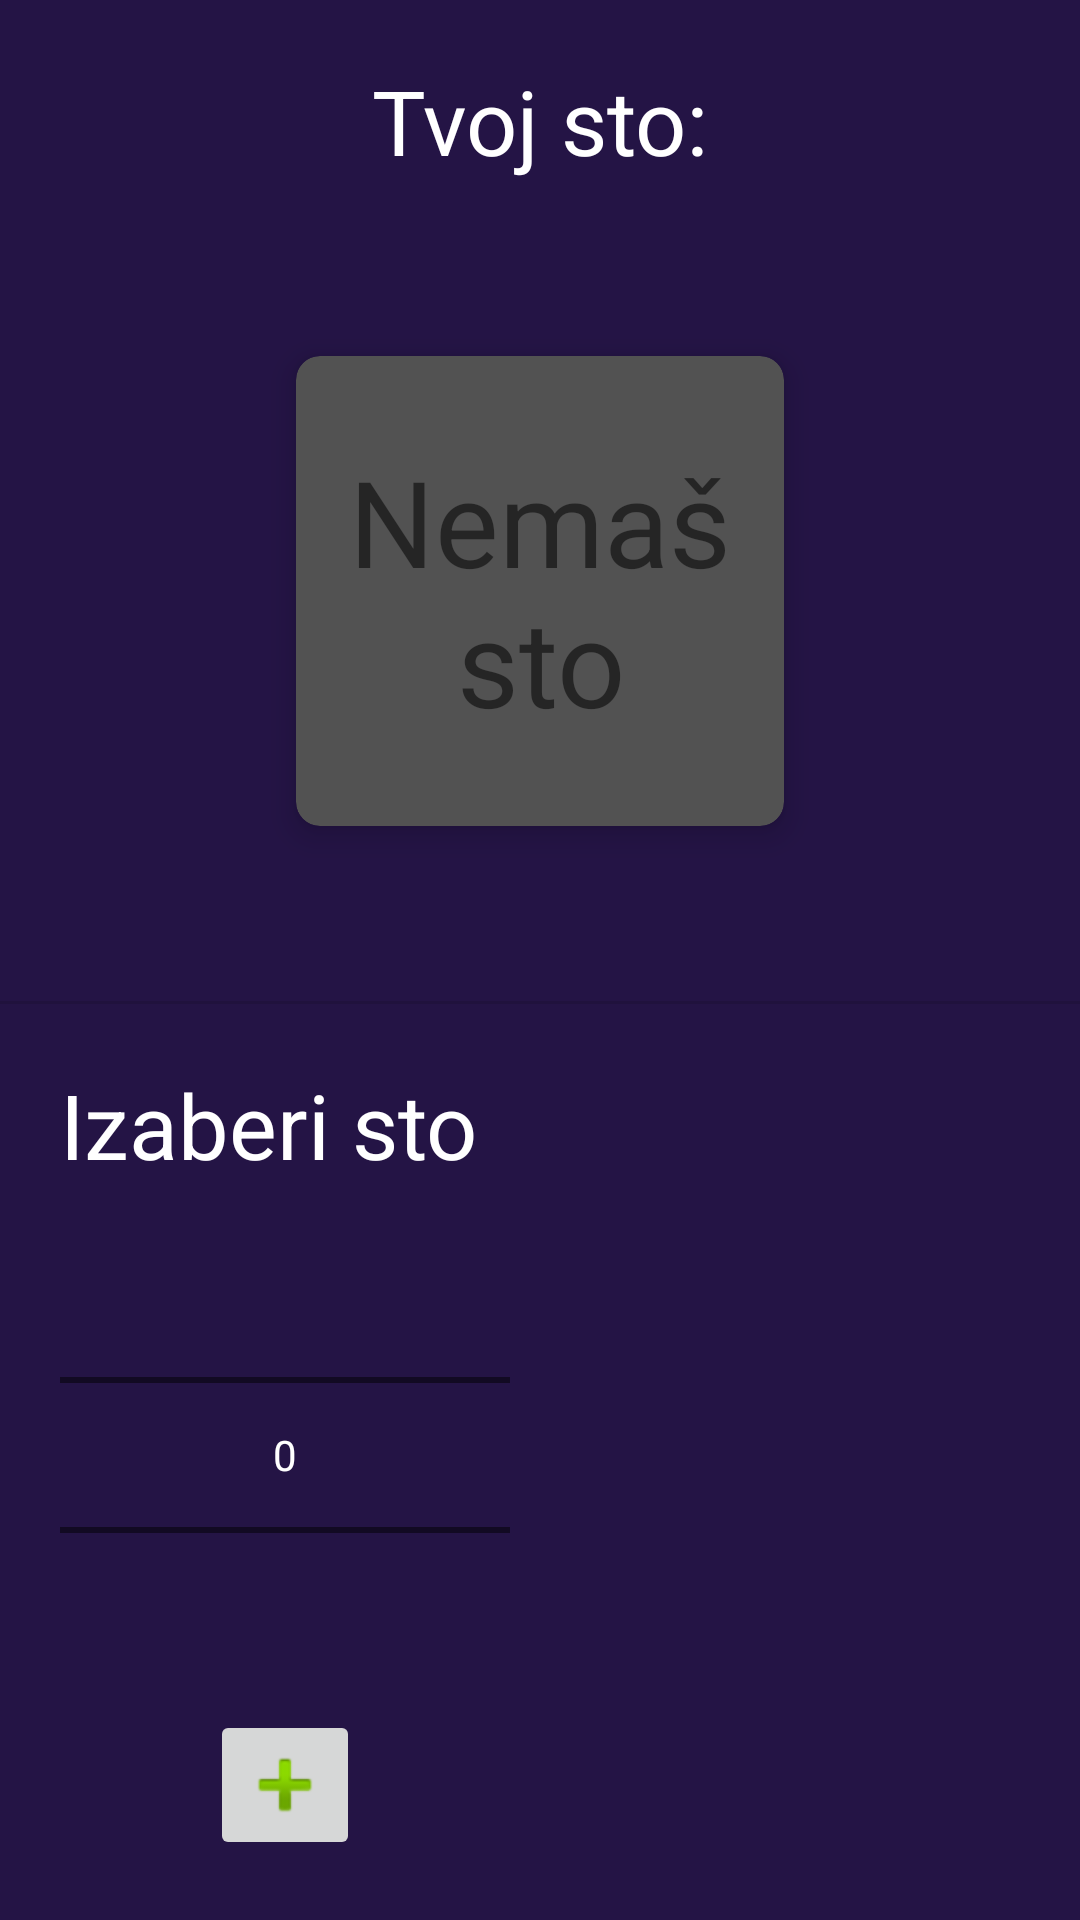

Android layout source for this screen:
<!-- AndroidManifest.xml: application theme AppTheme -->
<!-- res/layout/fragment_table.xml -->
<?xml version="1.0" encoding="utf-8"?>
<androidx.constraintlayout.widget.ConstraintLayout
    xmlns:android="http://schemas.android.com/apk/res/android"
    xmlns:app="http://schemas.android.com/apk/res-auto"
    xmlns:tools="http://schemas.android.com/tools"
    android:layout_width="match_parent"
    android:layout_height="match_parent"
    android:background="@color/colorBackground"
    android:id="@+id/table_fragment">
    s

    <TextView
        android:id="@+id/textView3"
        android:textColor="@color/white"
        android:layout_width="wrap_content"
        android:layout_height="wrap_content"
        android:layout_marginStart="20dp"
        android:layout_marginLeft="20dp"
        android:layout_marginBottom="15dp"
        android:text="Izaberi sto"
        android:textSize="30sp"
        app:layout_constraintBottom_toTopOf="@+id/numberPicker"
        app:layout_constraintStart_toStartOf="parent" />

    <NumberPicker
        android:id="@+id/numberPicker"
        android:layout_width="150dp"
        android:theme="@style/AppTheme.Picker"
        android:outlineSpotShadowColor="@color/white"
        android:layout_height="150dp"
        android:layout_marginStart="20dp"
        android:layout_marginLeft="20dp"
        android:layout_marginBottom="10dp"
        app:layout_constraintBottom_toTopOf="@+id/pick_table_imbt"
        app:layout_constraintStart_toStartOf="parent" />

    <ImageButton
        android:id="@+id/pick_table_imbt"
        android:layout_width="50dp"
        android:layout_height="50dp"
        android:layout_marginBottom="20dp"
        app:layout_constraintBottom_toBottomOf="parent"
        app:layout_constraintEnd_toEndOf="@+id/numberPicker"
        app:layout_constraintStart_toStartOf="@+id/numberPicker"
        app:srcCompat="@android:drawable/ic_input_add" />

    <View
        android:id="@+id/divider2"
        android:layout_width="409dp"
        android:layout_height="1dp"
        android:layout_marginBottom="20dp"
        android:background="?android:attr/listDivider"
        app:layout_constraintBottom_toTopOf="@+id/textView3"
        app:layout_constraintEnd_toEndOf="parent"
        app:layout_constraintStart_toStartOf="parent" />

    <TextView
        android:id="@+id/textView8"
        android:textColor="@color/white"
        android:layout_width="wrap_content"
        android:layout_height="wrap_content"
        android:layout_marginTop="20dp"
        android:text="Tvoj sto:"
        android:textSize="30sp"
        app:layout_constraintEnd_toEndOf="parent"
        app:layout_constraintStart_toStartOf="parent"
        app:layout_constraintTop_toTopOf="parent" />

    <androidx.cardview.widget.CardView
        android:layout_width="180dp"
        android:layout_height="180dp"
        android:layout_marginStart="50dp"
        android:layout_marginLeft="50dp"
        android:layout_marginEnd="50dp"
        android:layout_marginRight="50dp"
        app:cardBackgroundColor="@color/cardViewBackground"
        app:cardCornerRadius="8dp"
        app:cardElevation="6dp"
        app:cardUseCompatPadding="true"
        app:layout_constraintBottom_toTopOf="@+id/divider2"
        app:layout_constraintEnd_toEndOf="parent"
        app:layout_constraintStart_toStartOf="parent"
        app:layout_constraintTop_toBottomOf="@+id/textView8">

        <TextView
            android:id="@+id/table_num_txvw"
            android:layout_width="wrap_content"
            android:layout_height="wrap_content"
            android:layout_gravity="center"
            android:gravity="center_horizontal"
            android:text="Nemaš sto"
            android:textSize="40sp" />
    </androidx.cardview.widget.CardView>

</androidx.constraintlayout.widget.ConstraintLayout>
<!-- resources referenced by this layout -->
<resources>
  <color name="cardViewBackground">#525252</color>
  <color name="colorBackground">#241445</color>
  <color name="white">#FFFFFF</color>
  <style name="AppTheme.Picker" parent="Theme.AppCompat.Light.NoActionBar">
          <item name="android:textColorPrimary">@android:color/white</item>
      </style>
  <style name="AppTheme" parent="Theme.AppCompat.Light.NoActionBar">
          
          <item name="colorPrimary">@color/colorPrimary</item>
          <item name="colorPrimaryDark">@color/colorPrimaryDark</item>
          <item name="colorAccent">@color/colorAccent</item>
      </style>
  <color name="colorPrimary">#6200EE</color>
  <color name="colorPrimaryDark">#3700B3</color>
  <color name="colorAccent">#03DAC5</color>
</resources>
